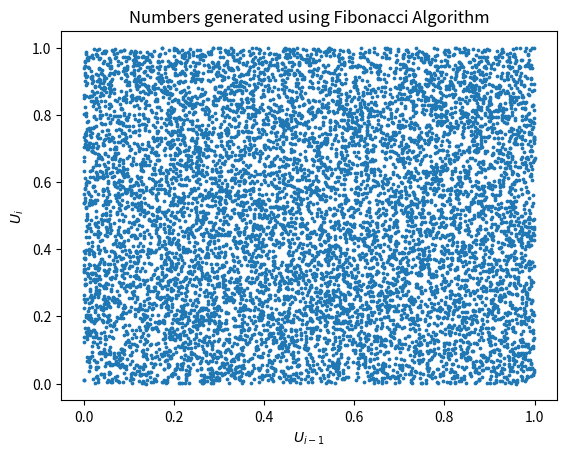

Write Python code to recreate this figure.
import numpy as np
from matplotlib import pyplot as plt

# parameter settings
save_figure = True
nn = 18
a = 1366
b = 150889
M = 714025
seed = 1234567
n = 10000

# Main computation
y = [seed]
for i in range(1, nn+1):
    y.append((a * y[i - 1] + b)%M)

y = [y_element / M for y_element in y]

for i in range(19, n+18+1):
    zeta = y[i - 17] - y[i - 5]
    if zeta < 0: zeta += 1
    y.append(zeta)

y = np.array(y)
y = y[19:n + 18]

# output
fig = plt.figure()
ax = fig.add_subplot()
ax.scatter(y[:-1], y[1:], s=3)
ax.set_title('Numbers generated using Fibonacci Algorithm')
ax.set_xlabel('$U_{i-1}$')
ax.set_ylabel('$U_i$')
plt.show()

if save_figure:
    fig.savefig('SFEfibonacci.png', transparent=True)
